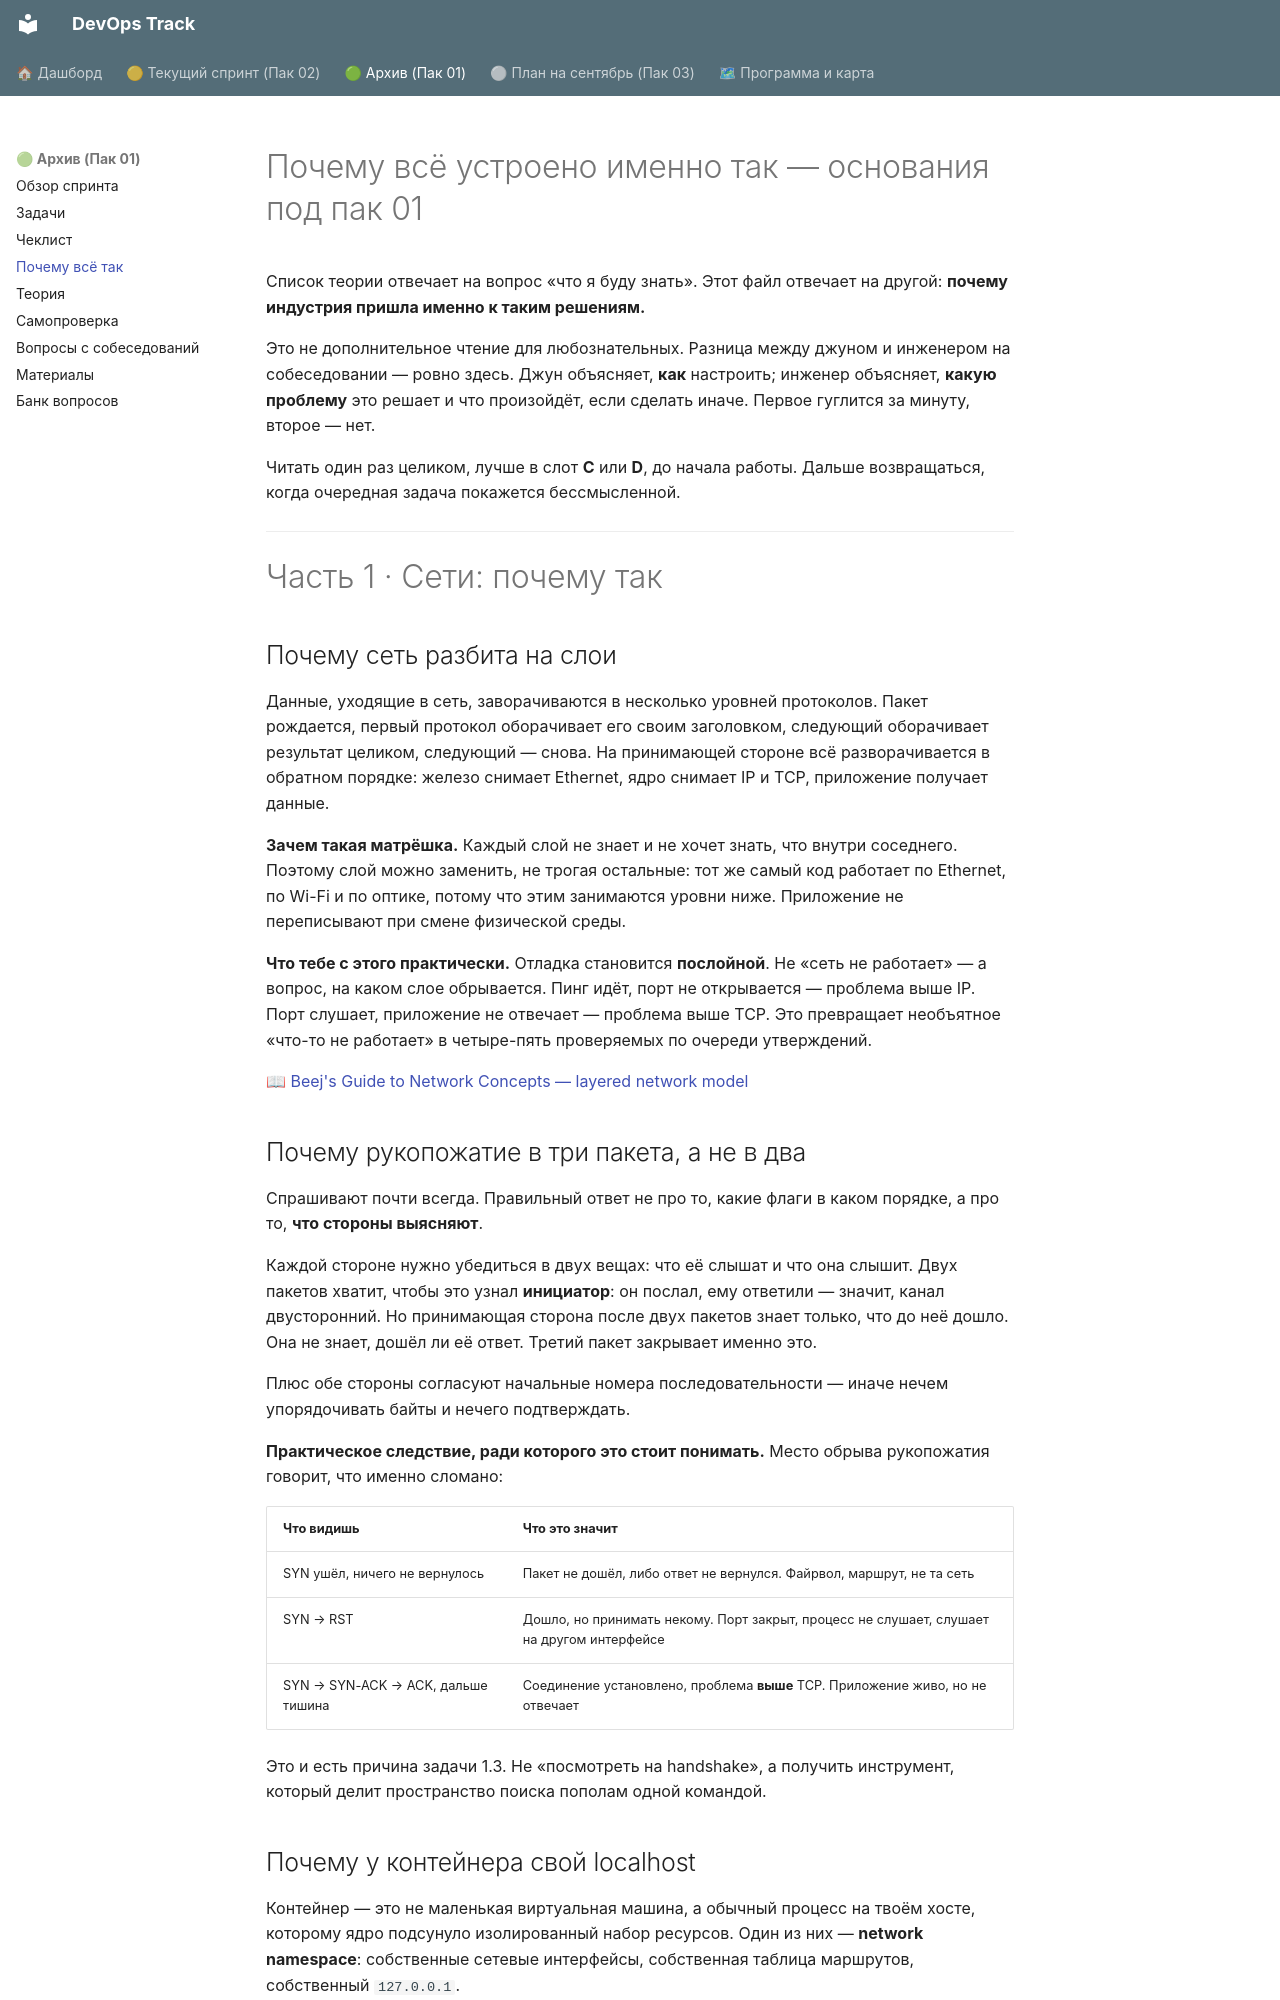

repository: shapovalovdev/devops-track · page: pack-01/fundamentals/index.html · generator: mkdocs

# Почему всё устроено именно так — основания под пак 01

Список теории отвечает на вопрос «что я буду знать». Этот файл отвечает на другой: **почему индустрия пришла именно к таким решениям.**

Это не дополнительное чтение для любознательных. Разница между джуном и инженером на собеседовании — ровно здесь. Джун объясняет, **как** настроить; инженер объясняет, **какую проблему** это решает и что произойдёт, если сделать иначе. Первое гуглится за минуту, второе — нет.

Читать один раз целиком, лучше в слот **C** или **D**, до начала работы. Дальше возвращаться, когда очередная задача покажется бессмысленной.

---

# Часть 1 · Сети: почему так

## Почему сеть разбита на слои

Данные, уходящие в сеть, заворачиваются в несколько уровней протоколов. Пакет рождается, первый протокол оборачивает его своим заголовком, следующий оборачивает результат целиком, следующий — снова. На принимающей стороне всё разворачивается в обратном порядке: железо снимает Ethernet, ядро снимает IP и TCP, приложение получает данные.

**Зачем такая матрёшка.** Каждый слой не знает и не хочет знать, что внутри соседнего. Поэтому слой можно заменить, не трогая остальные: тот же самый код работает по Ethernet, по Wi-Fi и по оптике, потому что этим занимаются уровни ниже. Приложение не переписывают при смене физической среды.

**Что тебе с этого практически.** Отладка становится **послойной**. Не «сеть не работает» — а вопрос, на каком слое обрывается. Пинг идёт, порт не открывается — проблема выше IP. Порт слушает, приложение не отвечает — проблема выше TCP. Это превращает необъятное «что-то не работает» в четыре-пять проверяемых по очереди утверждений.

📖 [Beej's Guide to Network Concepts — layered network model](https://beej.us/guide/bgnet0/html/split/the-layered-network-model.html)

## Почему рукопожатие в три пакета, а не в два

Спрашивают почти всегда. Правильный ответ не про то, какие флаги в каком порядке, а про то, **что стороны выясняют**.

Каждой стороне нужно убедиться в двух вещах: что её слышат и что она слышит. Двух пакетов хватит, чтобы это узнал **инициатор**: он послал, ему ответили — значит, канал двусторонний. Но принимающая сторона после двух пакетов знает только, что до неё дошло. Она не знает, дошёл ли её ответ. Третий пакет закрывает именно это.

Плюс обе стороны согласуют начальные номера последовательности — иначе нечем упорядочивать байты и нечего подтверждать.

**Практическое следствие, ради которого это стоит понимать.** Место обрыва рукопожатия говорит, что именно сломано:

| Что видишь | Что это значит |
|---|---|
| SYN ушёл, ничего не вернулось | Пакет не дошёл, либо ответ не вернулся. Файрвол, маршрут, не та сеть |
| SYN → RST | Дошло, но принимать некому. Порт закрыт, процесс не слушает, слушает на другом интерфейсе |
| SYN → SYN-ACK → ACK, дальше тишина | Соединение установлено, проблема **выше** TCP. Приложение живо, но не отвечает |

Это и есть причина задачи 1.3. Не «посмотреть на handshake», а получить инструмент, который делит пространство поиска пополам одной командой.
